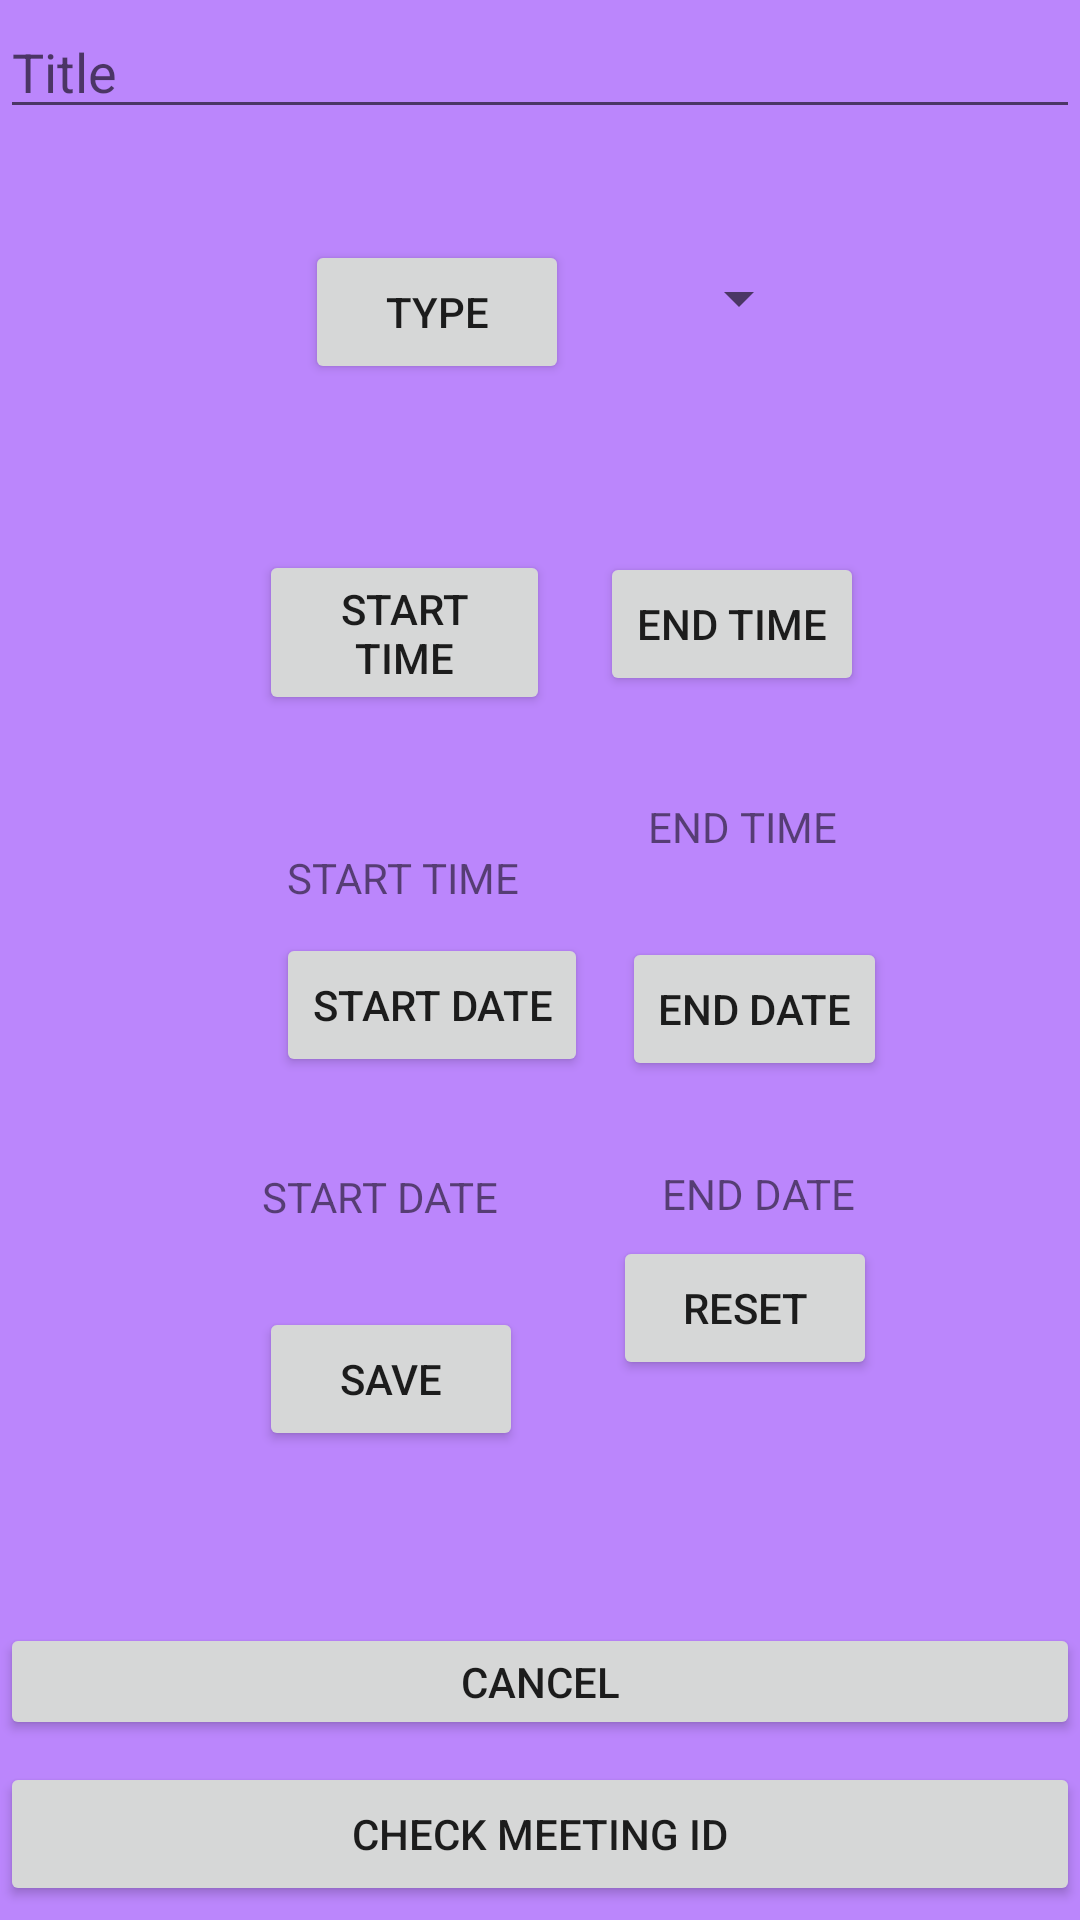

Layout XML and referenced resources for this Android screen:
<!-- AndroidManifest.xml: application theme Theme.FixedProject -->
<!-- res/layout/activity_update_meeting.xml -->
<?xml version="1.0" encoding="utf-8"?>
<androidx.constraintlayout.widget.ConstraintLayout xmlns:android="http://schemas.android.com/apk/res/android"
    xmlns:app="http://schemas.android.com/apk/res-auto"
    xmlns:tools="http://schemas.android.com/tools"
    android:layout_width="match_parent"
    android:layout_height="match_parent"
    android:background="@color/purple_200"
    tools:context=".Update_Meeting">


    <Button
        android:id="@+id/start_time_btnU"
        android:layout_width="97dp"
        android:layout_height="55dp"
        android:layout_marginTop="180dp"
        android:text="START TIME"
        app:layout_constraintHorizontal_bias="0.328"
        app:layout_constraintBottom_toBottomOf="parent"
        app:layout_constraintEnd_toEndOf="parent"
        app:layout_constraintStart_toStartOf="parent"
        app:layout_constraintTop_toTopOf="parent"
        app:layout_constraintVertical_bias="0.008" />

    <Button
        android:id="@+id/end_time_btnU"
        android:layout_width="wrap_content"
        android:layout_height="wrap_content"
        android:layout_marginTop="184dp"
        android:layout_marginEnd="72dp"
        android:text="END TIME"
        app:layout_constraintBottom_toBottomOf="parent"
        app:layout_constraintEnd_toEndOf="parent"
        app:layout_constraintHorizontal_bias="1.0"
        app:layout_constraintStart_toStartOf="parent"
        app:layout_constraintTop_toTopOf="parent"
        app:layout_constraintVertical_bias="0.0" />

    <TextView
        android:id="@+id/start_time_TVU"
        android:layout_width="wrap_content"
        android:layout_height="wrap_content"
        android:layout_marginTop="200dp"
        android:text="START TIME"
        app:layout_constraintBottom_toBottomOf="parent"

        app:layout_constraintEnd_toEndOf="parent"
        app:layout_constraintHorizontal_bias="0.339"
        app:layout_constraintStart_toStartOf="parent"
        app:layout_constraintTop_toTopOf="parent"
        app:layout_constraintVertical_bias="0.197" />

    <TextView
        android:id="@+id/end_time_TVU"
        android:layout_width="wrap_content"
        android:layout_height="wrap_content"
        android:layout_marginTop="40dp"
        android:text="END TIME"
        app:layout_constraintBottom_toBottomOf="parent"
        app:layout_constraintEnd_toEndOf="parent"
        app:layout_constraintHorizontal_bias="0.727"
        app:layout_constraintStart_toStartOf="parent"
        app:layout_constraintTop_toTopOf="parent"
        app:layout_constraintVertical_bias="0.389" />

    <Button
        android:id="@+id/start_date_btnU"
        android:layout_width="wrap_content"
        android:layout_height="wrap_content"
        android:layout_marginStart="92dp"
        android:layout_marginTop="24dp"
        android:text="START DATE"
        app:layout_constraintBottom_toBottomOf="parent"
        app:layout_constraintEnd_toEndOf="parent"
        app:layout_constraintHorizontal_bias="0.0"
        app:layout_constraintStart_toStartOf="parent"
        app:layout_constraintTop_toTopOf="parent"
        app:layout_constraintVertical_bias="0.505" />

    <Button
        android:id="@+id/end_date_btnU"
        android:layout_width="wrap_content"
        android:layout_height="wrap_content"
        android:layout_marginTop="48dp"
        android:text="END DATE"
        app:layout_constraintBottom_toBottomOf="parent"
        app:layout_constraintEnd_toEndOf="parent"
        app:layout_constraintHorizontal_bias="0.763"
        app:layout_constraintStart_toStartOf="parent"
        app:layout_constraintTop_toTopOf="parent"
        app:layout_constraintVertical_bias="0.486" />

    <TextView
        android:id="@+id/start_date_TVU"
        android:layout_width="wrap_content"
        android:layout_height="wrap_content"
        android:layout_marginTop="76dp"
        android:text="START DATE"
        app:layout_constraintBottom_toBottomOf="parent"
        app:layout_constraintEnd_toEndOf="parent"
        app:layout_constraintHorizontal_bias="0.31"
        app:layout_constraintStart_toStartOf="parent"
        app:layout_constraintTop_toTopOf="parent"
        app:layout_constraintVertical_bias="0.575" />

    <TextView
        android:id="@+id/end_date_TVU"
        android:layout_width="wrap_content"
        android:layout_height="wrap_content"
        android:layout_marginTop="56dp"
        android:text="END DATE"
        app:layout_constraintBottom_toBottomOf="parent"
        app:layout_constraintEnd_toEndOf="parent"
        app:layout_constraintHorizontal_bias="0.746"
        app:layout_constraintStart_toStartOf="parent"
        app:layout_constraintTop_toTopOf="parent"
        app:layout_constraintVertical_bias="0.588" />

    <EditText
        android:id="@+id/meeting_titleU"
        android:layout_width="0dp"
        android:layout_height="37dp"
        android:ems="10"
        android:hint="Title"
        android:inputType="textPersonName"
        app:layout_constraintHorizontal_bias="0.0"
        app:layout_constraintBottom_toBottomOf="parent"
        app:layout_constraintEnd_toEndOf="parent"
        app:layout_constraintStart_toStartOf="parent"
        app:layout_constraintTop_toTopOf="parent"
        app:layout_constraintVertical_bias="0.01" />

    <Button
        android:id="@+id/workTypeU"
        android:layout_width="wrap_content"
        android:layout_height="wrap_content"
        android:layout_marginStart="52dp"
        android:layout_marginTop="20dp"
        android:onClick="btnClick"
        android:text="Type"
        app:layout_constraintBottom_toBottomOf="parent"
        app:layout_constraintEnd_toEndOf="parent"
        app:layout_constraintHorizontal_bias="0.225"
        app:layout_constraintStart_toStartOf="parent"
        app:layout_constraintTop_toTopOf="parent"
        app:layout_constraintVertical_bias="0.105" />

    <Button
        android:id="@+id/cancel_button"
        android:layout_width="0dp"
        android:layout_height="39dp"
        android:layout_marginBottom="60dp"
        android:onClick="btnClick"
        android:text="Cancel"
        app:layout_constraintBottom_toBottomOf="parent"
        app:layout_constraintEnd_toEndOf="parent"
        app:layout_constraintHorizontal_bias="0.0"
        app:layout_constraintStart_toStartOf="parent"
        app:layout_constraintTop_toTopOf="parent"
        app:layout_constraintVertical_bias="1.0" />

    <Button
        android:id="@+id/meeting_id_check"
        android:layout_width="0dp"
        android:layout_height="wrap_content"
        android:layout_marginTop="16dp"
        android:text="Check Meeting ID"
        app:layout_constraintBottom_toBottomOf="parent"
        app:layout_constraintEnd_toEndOf="parent"
        app:layout_constraintHorizontal_bias="0.0"
        app:layout_constraintStart_toStartOf="parent"
        app:layout_constraintTop_toTopOf="parent"
        app:layout_constraintVertical_bias="0.992" />

    <Button
        android:id="@+id/Reset_meetingU"
        android:layout_width="wrap_content"
        android:layout_height="wrap_content"
        android:layout_marginEnd="48dp"
        android:layout_marginBottom="180dp"
        android:onClick="Reset"
        android:text="Reset"
        app:layout_constraintBottom_toBottomOf="parent"
        app:layout_constraintEnd_toEndOf="parent"
        app:layout_constraintHorizontal_bias="0.912"
        app:layout_constraintStart_toStartOf="parent"
        app:layout_constraintTop_toTopOf="parent"
        app:layout_constraintVertical_bias="1.0" />

    <Button
        android:id="@+id/save_meetingU"
        android:layout_width="wrap_content"
        android:layout_height="wrap_content"
        android:text="SAVE"
        app:layout_constraintBottom_toBottomOf="parent"
        app:layout_constraintEnd_toEndOf="parent"
        app:layout_constraintHorizontal_bias="0.318"
        app:layout_constraintStart_toStartOf="parent"
        app:layout_constraintTop_toTopOf="parent"
        app:layout_constraintVertical_bias="0.736" />

    <Spinner
        android:id="@+id/spinnerU"
        android:layout_width="wrap_content"
        android:layout_height="wrap_content"
        app:layout_constraintBottom_toBottomOf="parent"
        app:layout_constraintEnd_toEndOf="parent"
        app:layout_constraintHorizontal_bias="0.713"
        app:layout_constraintStart_toStartOf="parent"
        app:layout_constraintTop_toTopOf="parent"
        app:layout_constraintVertical_bias="0.142" />


</androidx.constraintlayout.widget.ConstraintLayout>
<!-- resources referenced by this layout -->
<resources>
  <style name="Theme.FixedProject" parent="Theme.MaterialComponents.DayNight.DarkActionBar">
          
          <item name="colorPrimary">@color/purple_500</item>
          <item name="colorPrimaryVariant">@color/purple_700</item>
          <item name="colorOnPrimary">@color/white</item>
          
          <item name="colorSecondary">@color/teal_200</item>
          <item name="colorSecondaryVariant">@color/teal_700</item>
          <item name="colorOnSecondary">@color/black</item>
          
          <item name="android:statusBarColor" tools:targetApi="l">?attr/colorPrimaryVariant</item>
          
      </style>
  <!-- not gathered from this repository: default colours our renderer supplied (Android Studio template values) -->
  <color name="purple_200">#FFBB86FC</color>
  <color name="purple_500">#FF6200EE</color>
  <color name="purple_700">#FF3700B3</color>
  <color name="teal_200">#FF03DAC5</color>
  <color name="teal_700">#FF018786</color>
  <color name="black">#FF000000</color>
  <color name="white">#FFFFFFFF</color>
</resources>
